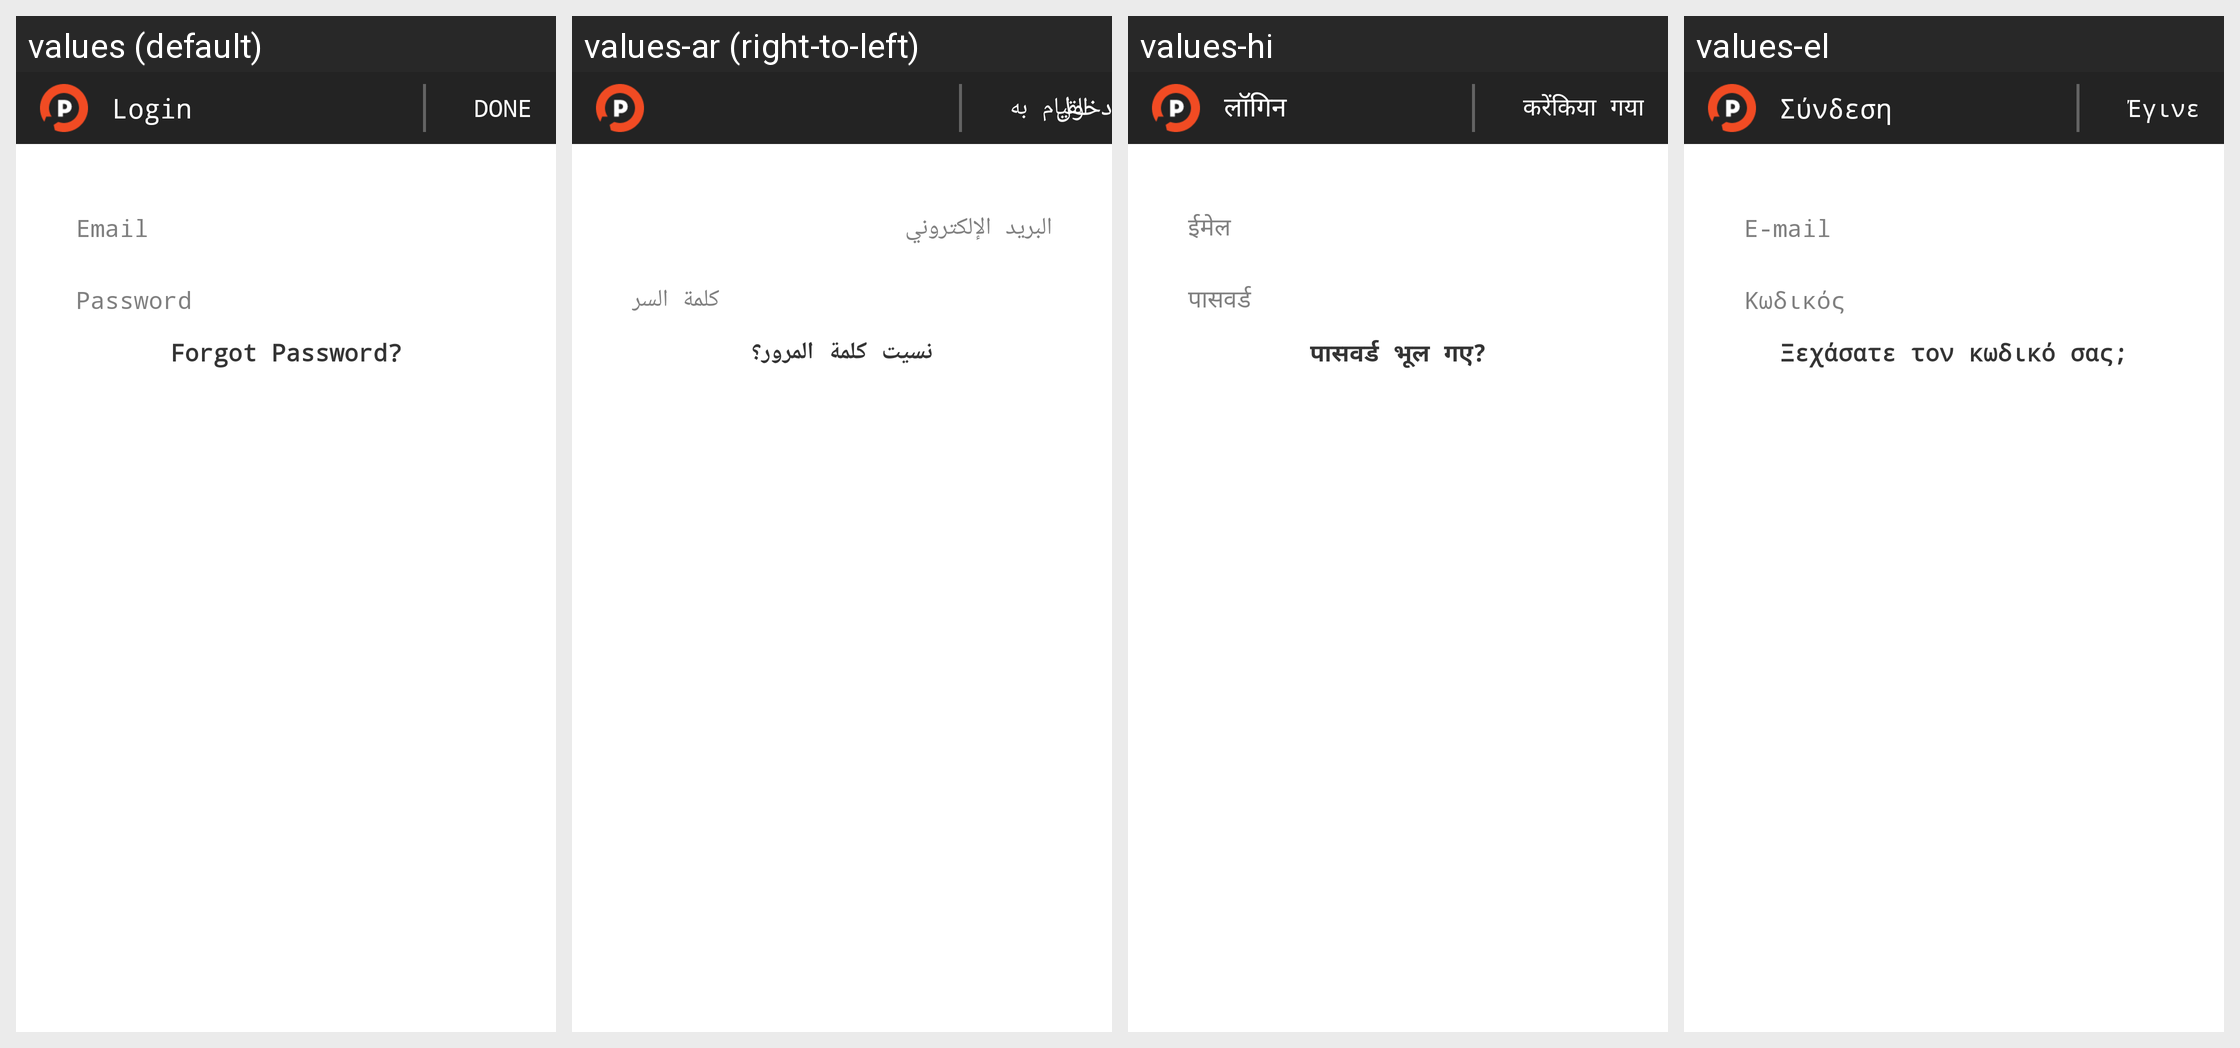

Translations of the strings shown on this Android screen, per locale in the grid:
Android screen res/layout/login.xml rendered under 4 locales, left to right: values (default), values-ar (right-to-left), values-hi, values-el. Device: Nexus 5 (rendered at 1080×1920; each locale shown at half size, 540×960, under a caption strip naming it); theme MainTheme.
Other locales in the repository, not shown: values-de, values-en, values-es, values-fr, values-it, values-ja, values-ko, values-pl, values-pt, values-ru, values-sr, values-tr, values-vi, values-zh.
Strings drawn on this screen, with the default value and each locale's value (text and hints the layout hard-codes, and strings that could not be matched under every locale, appear in the picture but are not listed):

loginTitle
  values: Login
  values-ar: دخول
  values-hi: लॉगिन
  values-el: Σύνδεση

done
  values: DONE
  values-ar: القيام به
  values-hi: करेंकिया गया
  values-el: Έγινε

email
  values: Email
  values-ar: البريد الإلكتروني
  values-hi: ईमेल
  values-el: E-mail

password
  values: Password
  values-ar: كلمة السر
  values-hi: पासवर्ड
  values-el: Κωδικός

forgotPasswordButton
  values: Forgot Password?
  values-ar: نسيت كلمة المرور؟
  values-hi: पासवर्ड भूल गए?
  values-el: Ξεχάσατε τον κωδικό σας;
